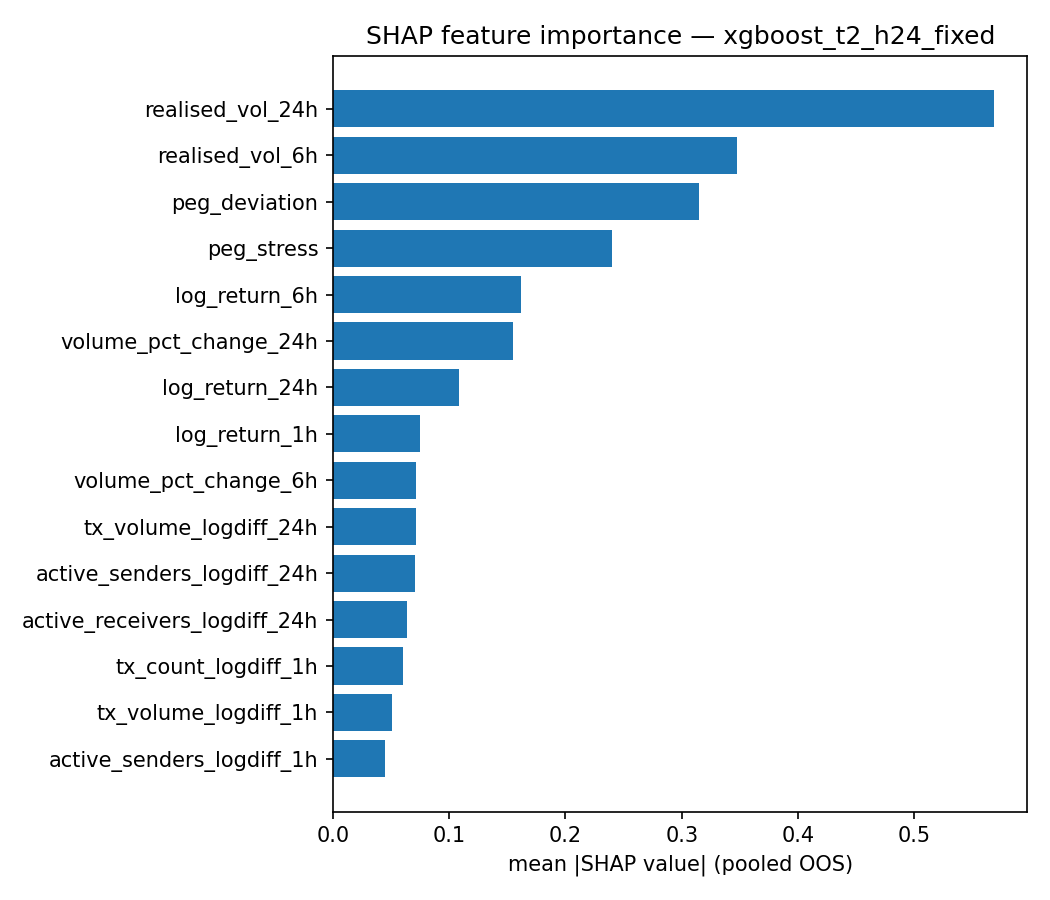

Data behind this chart, as committed beside it:
feature, mean_abs_shap, share_of_total_abs
realised_vol_24h, 0.569, 0.2175
realised_vol_6h, 0.3479, 0.133
peg_deviation, 0.3153, 0.1205
peg_stress, 0.2402, 0.09182
log_return_6h, 0.162, 0.06194
volume_pct_change_24h, 0.1549, 0.0592
log_return_24h, 0.1085, 0.04146
log_return_1h, 0.0749, 0.02863
volume_pct_change_6h, 0.0717, 0.02741
tx_volume_logdiff_24h, 0.0714, 0.0273
active_senders_logdiff_24h, 0.07062, 0.02699
active_receivers_logdiff_24h, 0.06354, 0.02429
tx_count_logdiff_1h, 0.06043, 0.0231
tx_volume_logdiff_1h, 0.0507, 0.01938
active_senders_logdiff_1h, 0.0444, 0.01697
active_senders_logdiff_6h, 0.04009, 0.01533
tx_count_logdiff_24h, 0.03714, 0.0142
tx_volume_logdiff_6h, 0.03651, 0.01396
volume_pct_change_1h, 0.02932, 0.01121
active_receivers_logdiff_6h, 0.02768, 0.01058
tx_count_logdiff_6h, 0.0222, 0.008488
active_receivers_logdiff_1h, 0.01753, 0.0067
